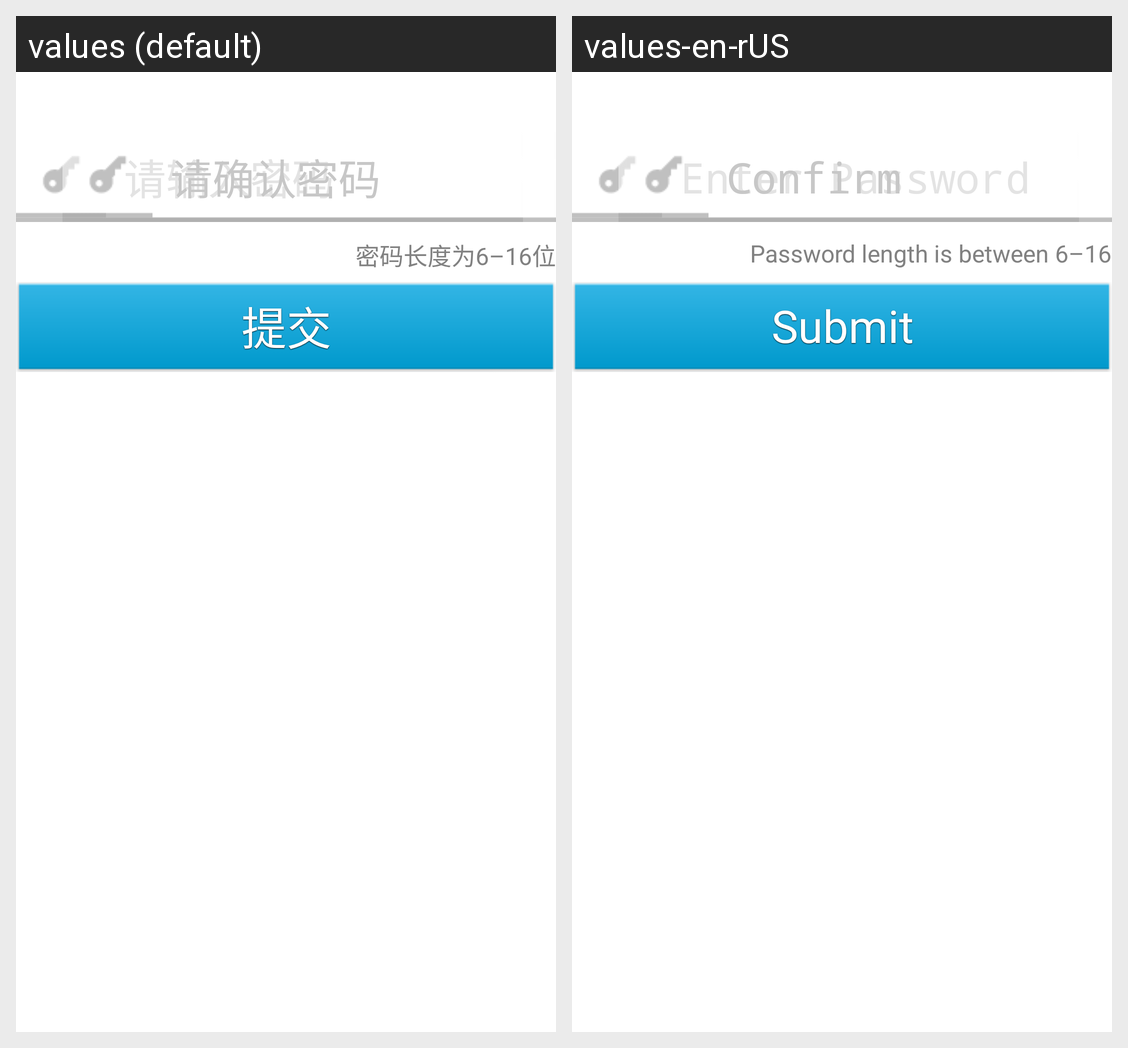

This grid shows one Android layout under two languages. Give, for every string resource on the screen, its name, the default text and each shown locale's text.
Android screen res/layout/password.xml rendered under 2 locales, left to right: values (default), values-en-rUS. Device: Nexus 5 (rendered at 1080×1920; each locale shown at half size, 540×960, under a caption strip naming it); theme Theme.CustomActivityTheme.
Strings drawn on this screen, with the default value and each locale's value (text and hints the layout hard-codes, and strings that could not be matched under every locale, appear in the picture but are not listed):

password_hint
  values: 请输入密码
  values-en-rUS: Enter Password

ensure_password_hint
  values: 请确认密码
  values-en-rUS: Confirm

psw_lenth_hint
  values: 密码长度为6–16位
  values-en-rUS: Password length is between 6–16

submit
  values: 提交
  values-en-rUS: Submit
